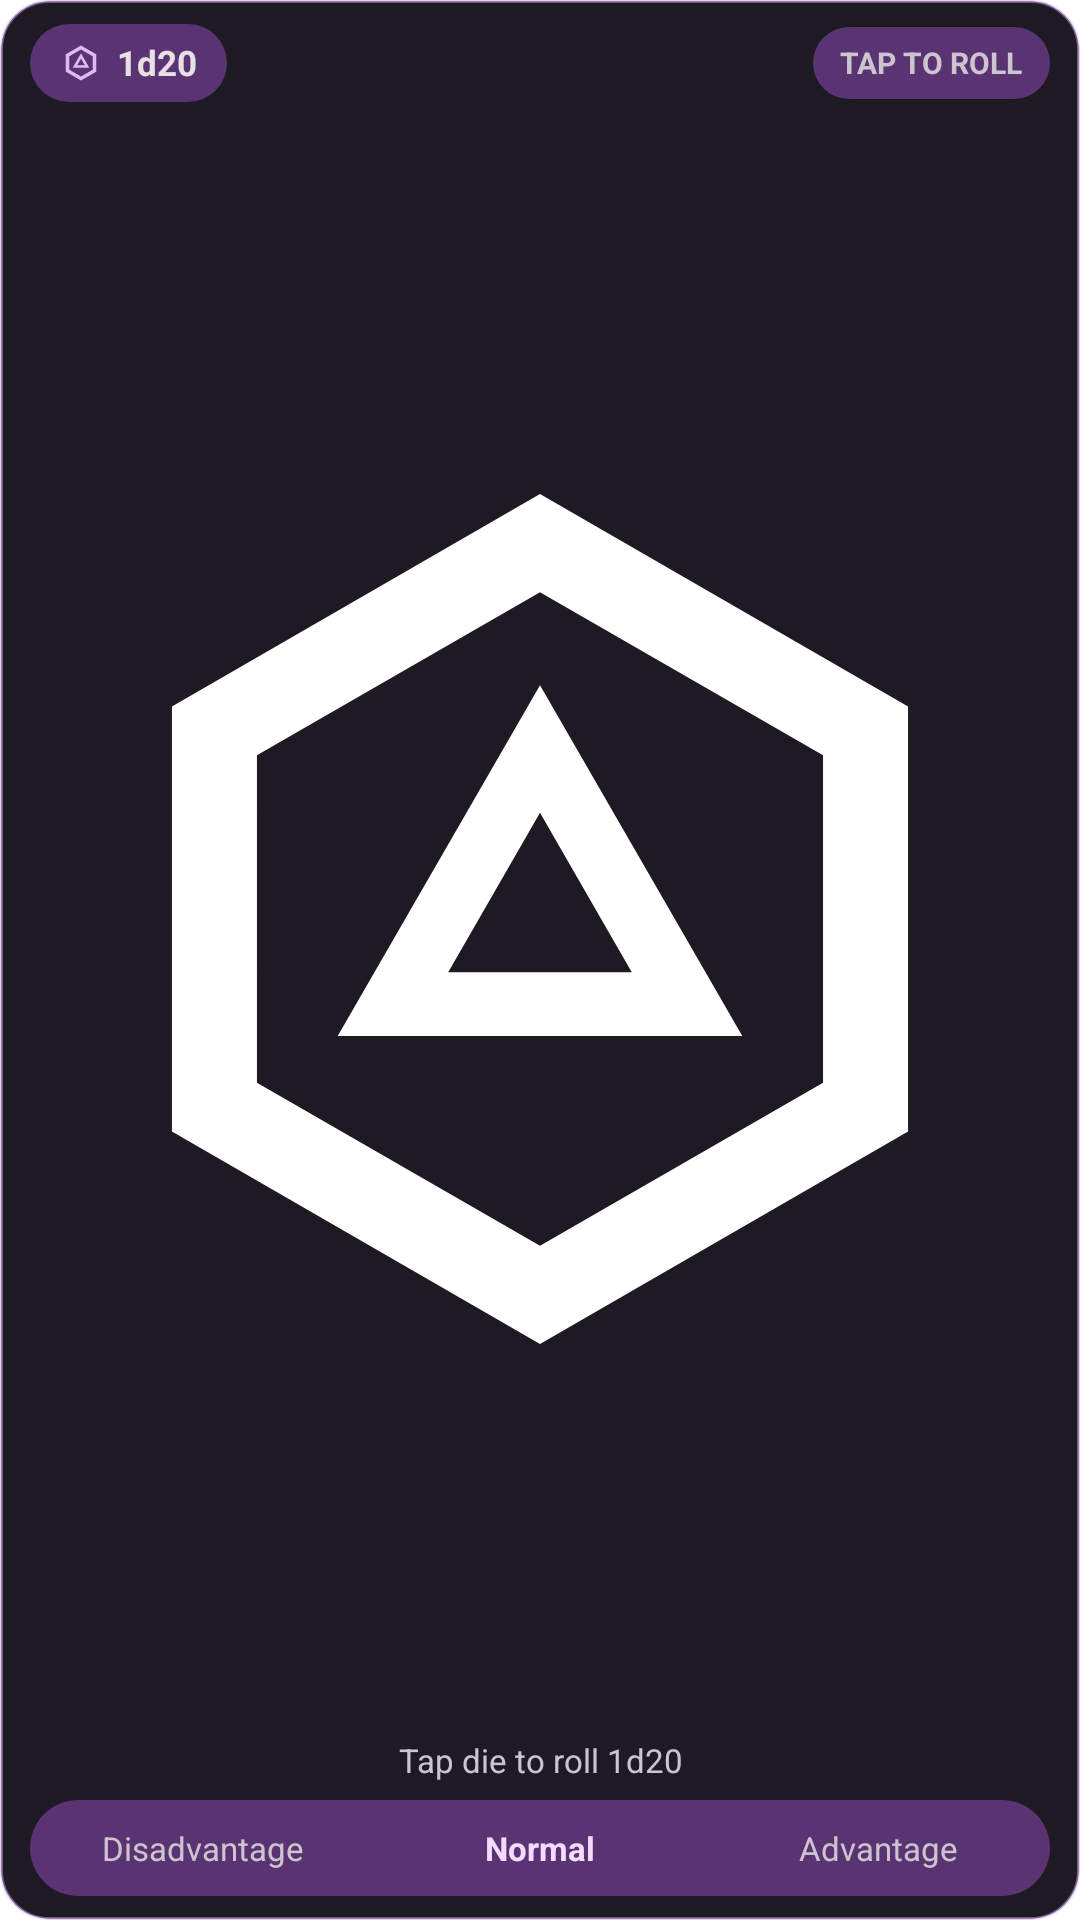

Produce the Android XML layout that renders to this screen, including the resource entries it uses.
<!-- AndroidManifest.xml: application theme Theme.Toolbox -->
<!-- res/layout/widget_dice_roller.xml -->
<?xml version="1.0" encoding="utf-8"?>
<FrameLayout xmlns:android="http://schemas.android.com/apk/res/android"
    android:id="@android:id/background"
    android:layout_width="match_parent"
    android:layout_height="match_parent"
    android:background="@drawable/bg_todo_widget_card"
    android:clipToOutline="true">

    <ImageView
        android:id="@+id/widget_dice_background"
        android:layout_width="match_parent"
        android:layout_height="match_parent"
        android:contentDescription="@null"
        android:scaleType="fitXY"
        android:src="@drawable/bg_todo_widget_card" />

    <LinearLayout
        android:id="@+id/widget_dice_content"
        android:layout_width="match_parent"
        android:layout_height="match_parent"
        android:orientation="vertical"
        android:paddingStart="10dp"
        android:paddingTop="8dp"
        android:paddingEnd="10dp"
        android:paddingBottom="8dp">

        
        <LinearLayout
            android:id="@+id/widget_dice_header_row"
            android:layout_width="match_parent"
            android:layout_height="wrap_content"
            android:gravity="center_vertical"
            android:orientation="horizontal">

            <FrameLayout
                android:id="@+id/widget_dice_notation_pill"
                android:layout_width="wrap_content"
                android:layout_height="26dp"
                android:contentDescription="Open Dice Roller tool">

                <ImageView
                    android:id="@+id/widget_dice_notation_pill_bg"
                    android:layout_width="match_parent"
                    android:layout_height="match_parent"
                    android:contentDescription="@null"
                    android:scaleType="fitXY"
                    android:src="@drawable/bg_todo_widget_pill" />

                <LinearLayout
                    android:layout_width="wrap_content"
                    android:layout_height="match_parent"
                    android:gravity="center_vertical"
                    android:orientation="horizontal"
                    android:paddingStart="10dp"
                    android:paddingEnd="10dp">

                    <ImageView
                        android:id="@+id/widget_dice_notation_icon"
                        android:layout_width="14dp"
                        android:layout_height="14dp"
                        android:contentDescription="@null"
                        android:scaleType="centerInside"
                        android:src="@drawable/ic_widget_dice_d20"
                        android:tint="#FFDDB9F6" />

                    <TextView
                        android:id="@+id/widget_dice_notation_text"
                        android:layout_width="wrap_content"
                        android:layout_height="wrap_content"
                        android:layout_marginStart="5dp"
                        android:ellipsize="end"
                        android:maxLines="1"
                        android:text="1d20"
                        android:textColor="#FFE7E1E6"
                        android:textSize="11.5sp"
                        android:textStyle="bold" />
                </LinearLayout>
            </FrameLayout>

            <FrameLayout
                android:layout_width="0dp"
                android:layout_height="1dp"
                android:layout_weight="1" />

            <FrameLayout
                android:id="@+id/widget_dice_status_badge"
                android:layout_width="wrap_content"
                android:layout_height="24dp">

                <ImageView
                    android:id="@+id/widget_dice_status_badge_bg"
                    android:layout_width="match_parent"
                    android:layout_height="match_parent"
                    android:contentDescription="@null"
                    android:scaleType="fitXY"
                    android:src="@drawable/bg_todo_widget_pill" />

                <TextView
                    android:id="@+id/widget_dice_status_badge_text"
                    android:layout_width="wrap_content"
                    android:layout_height="match_parent"
                    android:ellipsize="end"
                    android:gravity="center"
                    android:maxLines="1"
                    android:paddingStart="9dp"
                    android:paddingEnd="9dp"
                    android:text="TAP TO ROLL"
                    android:textColor="#FFCDC4CF"
                    android:textSize="10sp"
                    android:textStyle="bold" />
            </FrameLayout>
        </LinearLayout>

        
        <LinearLayout
            android:id="@+id/widget_dice_hero_tap_area"
            android:layout_width="match_parent"
            android:layout_height="0dp"
            android:layout_weight="1"
            android:contentDescription="Tap to roll D20"
            android:gravity="center"
            android:orientation="vertical">

            <ImageView
                android:id="@+id/widget_dice_hero_die_image"
                android:layout_width="match_parent"
                android:layout_height="0dp"
                android:layout_weight="1"
                android:contentDescription="@null"
                android:scaleType="fitCenter"
                android:src="@drawable/ic_widget_dice_d20" />

            <TextView
                android:id="@+id/widget_dice_breakdown_text"
                android:layout_width="match_parent"
                android:layout_height="wrap_content"
                android:ellipsize="end"
                android:gravity="center"
                android:maxLines="1"
                android:paddingTop="1dp"
                android:paddingBottom="2dp"
                android:text="Tap die to roll 1d20"
                android:textColor="#FFCDC4CF"
                android:textSize="11sp" />
        </LinearLayout>

        
        <FrameLayout
            android:id="@+id/widget_dice_mode_selector_container"
            android:layout_width="match_parent"
            android:layout_height="32dp"
            android:layout_marginTop="4dp">

            <ImageView
                android:id="@+id/widget_dice_mode_selector_bg"
                android:layout_width="match_parent"
                android:layout_height="match_parent"
                android:contentDescription="@null"
                android:scaleType="fitXY"
                android:src="@drawable/bg_todo_widget_pill" />

            <LinearLayout
                android:id="@+id/widget_dice_mode_selector_row"
                android:layout_width="match_parent"
                android:layout_height="match_parent"
                android:baselineAligned="false"
                android:gravity="center_vertical"
                android:orientation="horizontal"
                android:padding="2dp">

                
                <FrameLayout
                    android:id="@+id/widget_dice_mode_disadvantage"
                    android:layout_width="0dp"
                    android:layout_height="match_parent"
                    android:layout_weight="1"
                    android:contentDescription="Roll with Disadvantage">

                    <ImageView
                        android:id="@+id/widget_dice_mode_disadvantage_bg"
                        android:layout_width="match_parent"
                        android:layout_height="match_parent"
                        android:contentDescription="@null"
                        android:scaleType="fitXY"
                        android:src="@drawable/bg_todo_widget_pill" />

                    <TextView
                        android:id="@+id/widget_dice_mode_disadvantage_text"
                        android:layout_width="match_parent"
                        android:layout_height="match_parent"
                        android:ellipsize="end"
                        android:gravity="center"
                        android:maxLines="1"
                        android:paddingStart="4dp"
                        android:paddingEnd="4dp"
                        android:text="Disadvantage"
                        android:textColor="#FFCDC4CF"
                        android:textSize="11sp" />
                </FrameLayout>

                
                <FrameLayout
                    android:id="@+id/widget_dice_mode_normal"
                    android:layout_width="0dp"
                    android:layout_height="match_parent"
                    android:layout_marginStart="2dp"
                    android:layout_marginEnd="2dp"
                    android:layout_weight="1"
                    android:contentDescription="Roll Normal">

                    <ImageView
                        android:id="@+id/widget_dice_mode_normal_bg"
                        android:layout_width="match_parent"
                        android:layout_height="match_parent"
                        android:contentDescription="@null"
                        android:scaleType="fitXY"
                        android:src="@drawable/bg_todo_widget_pill" />

                    <TextView
                        android:id="@+id/widget_dice_mode_normal_text"
                        android:layout_width="match_parent"
                        android:layout_height="match_parent"
                        android:ellipsize="end"
                        android:gravity="center"
                        android:maxLines="1"
                        android:paddingStart="4dp"
                        android:paddingEnd="4dp"
                        android:text="Normal"
                        android:textColor="#FFF3DAFF"
                        android:textSize="11sp"
                        android:textStyle="bold" />
                </FrameLayout>

                
                <FrameLayout
                    android:id="@+id/widget_dice_mode_advantage"
                    android:layout_width="0dp"
                    android:layout_height="match_parent"
                    android:layout_weight="1"
                    android:contentDescription="Roll with Advantage">

                    <ImageView
                        android:id="@+id/widget_dice_mode_advantage_bg"
                        android:layout_width="match_parent"
                        android:layout_height="match_parent"
                        android:contentDescription="@null"
                        android:scaleType="fitXY"
                        android:src="@drawable/bg_todo_widget_pill" />

                    <TextView
                        android:id="@+id/widget_dice_mode_advantage_text"
                        android:layout_width="match_parent"
                        android:layout_height="match_parent"
                        android:ellipsize="end"
                        android:gravity="center"
                        android:maxLines="1"
                        android:paddingStart="4dp"
                        android:paddingEnd="4dp"
                        android:text="Advantage"
                        android:textColor="#FFCDC4CF"
                        android:textSize="11sp" />
                </FrameLayout>
            </LinearLayout>
        </FrameLayout>
    </LinearLayout>
</FrameLayout>
<!-- resources referenced by this layout -->
<resources>
  <!-- drawable bg_todo_widget_card (drawable) -->
  <?xml version="1.0" encoding="utf-8"?>
  <shape xmlns:android="http://schemas.android.com/apk/res/android"
      android:shape="rectangle">
      <corners android:radius="16dp" />
      <solid android:color="#FF1E1A23" />
      <stroke
          android:width="1dp"
          android:color="#6BDDB9F6" />
  </shape>
  <!-- drawable bg_todo_widget_pill (drawable) -->
  <?xml version="1.0" encoding="utf-8"?>
  <shape xmlns:android="http://schemas.android.com/apk/res/android"
      android:shape="rectangle">
      <corners android:radius="999dp" />
      <solid android:color="#FF5A3472" />
  </shape>
  <!-- drawable ic_widget_dice_d20 (drawable) -->
  <?xml version="1.0" encoding="utf-8"?>
  <vector xmlns:android="http://schemas.android.com/apk/res/android"
      android:width="24dp"
      android:height="24dp"
      android:viewportWidth="24"
      android:viewportHeight="24">
      <path
          android:fillColor="#FFFFFFFF"
          android:pathData="M12,2L20.66,7V17L12,22L3.34,17V7L12,2ZM12,4.31L5.34,8.15V15.85L12,19.69L18.66,15.85V8.15L12,4.31ZM12,6.5L16.76,14.75H7.24L12,6.5ZM12,9.5L9.84,13.25H14.16L12,9.5Z" />
  </vector>
  <style name="Theme.Toolbox" parent="android:Theme.Material.NoActionBar" />
</resources>
